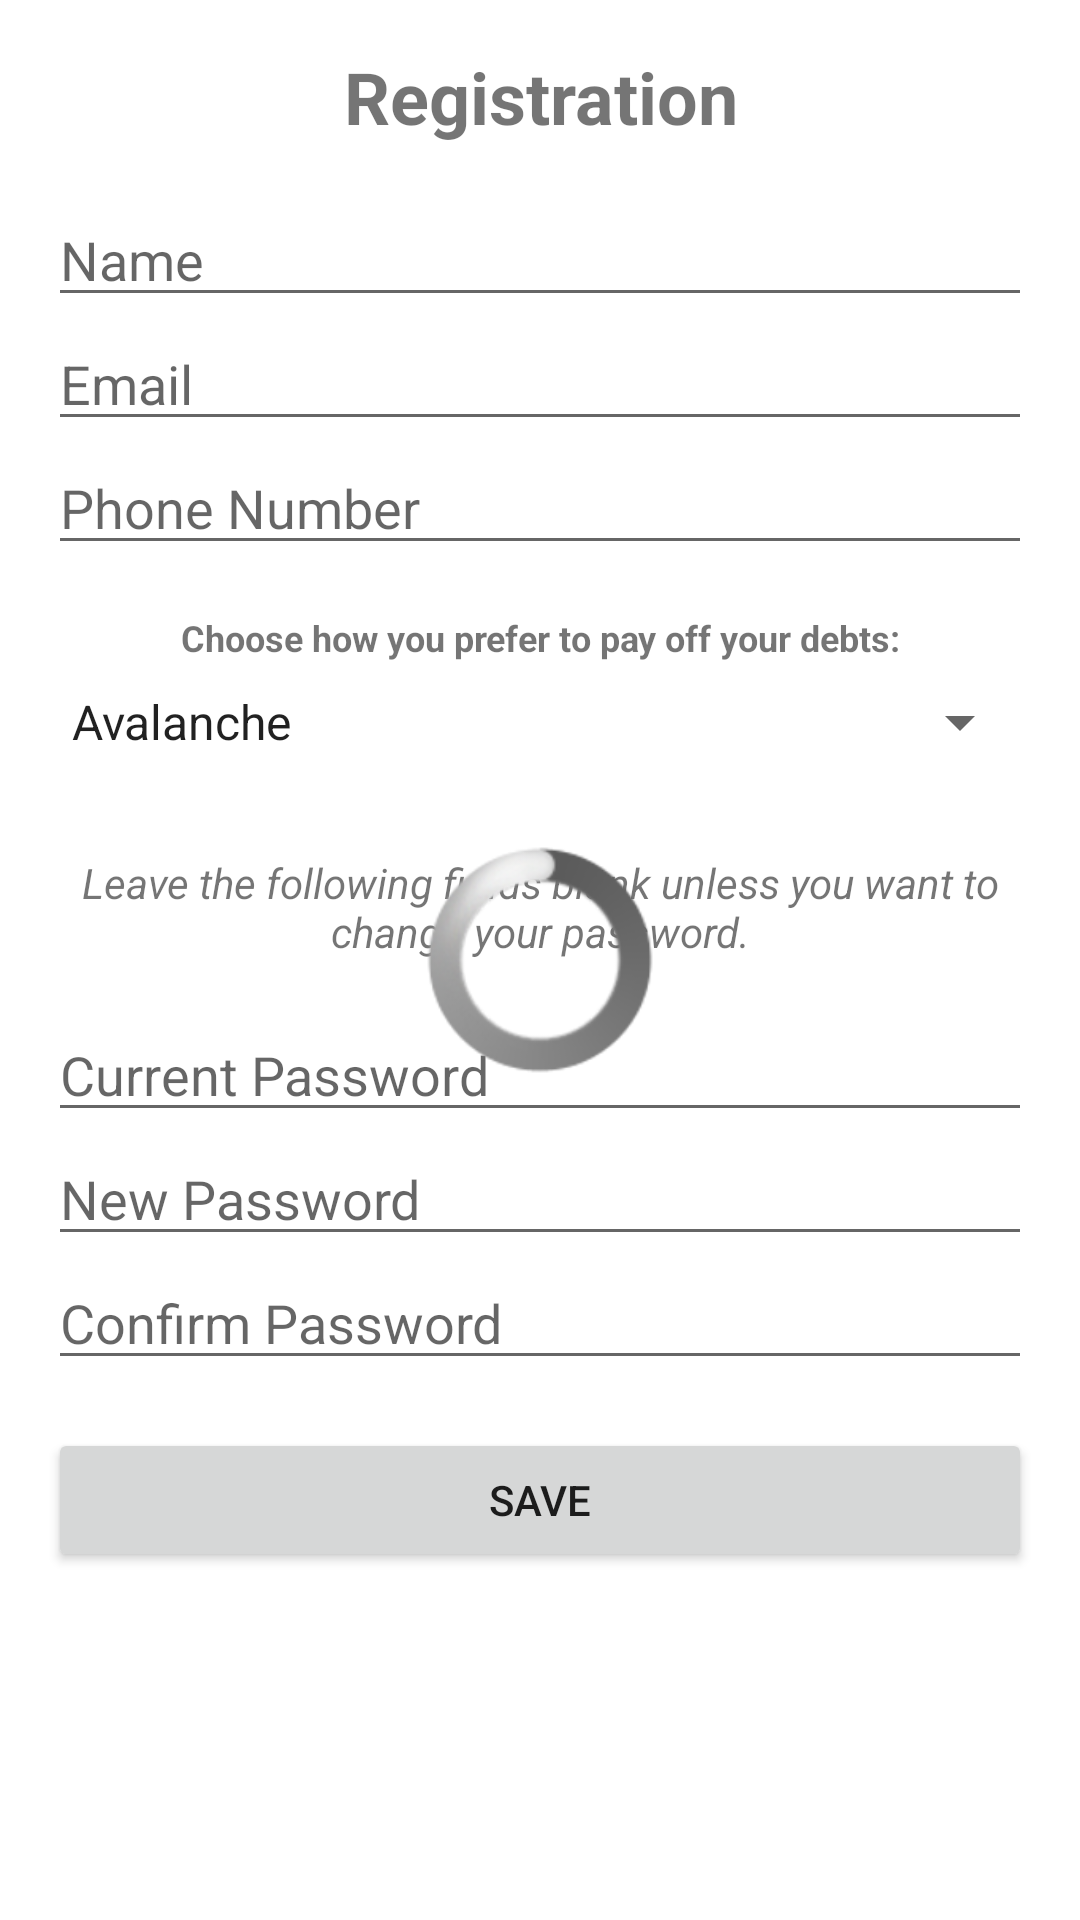

Layout XML and referenced resources for this Android screen:
<!-- AndroidManifest.xml: application theme Theme.DebtDomino -->
<!-- res/layout/user_profile.xml -->
<?xml version="1.0" encoding="utf-8"?>
<FrameLayout xmlns:android="http://schemas.android.com/apk/res/android"
    xmlns:tools="http://schemas.android.com/tools"
    android:layout_width="match_parent"
    android:layout_height="match_parent">

    <ScrollView xmlns:android="http://schemas.android.com/apk/res/android"
        xmlns:tools="http://schemas.android.com/tools"
        android:layout_width="match_parent"
        android:layout_height="match_parent"
        android:padding="16dp">

        <LinearLayout
            android:layout_width="match_parent"
            android:layout_height="wrap_content"
            android:orientation="vertical"
            tools:context=".MainActivity">

            <TextView
                android:id="@+id/editFormTitle"
                android:layout_width="match_parent"
                android:layout_height="wrap_content"
                android:text="Registration"
                android:textSize="24sp"
                android:textStyle="bold"
                android:gravity="center"
                android:paddingBottom="16dp" />

            <EditText
                android:id="@+id/editTextName"
                android:layout_width="match_parent"
                android:layout_height="wrap_content"
                android:inputType="textPersonName"
                android:hint="Name" />

            <EditText
                android:id="@+id/editTextEmail"
                android:layout_width="match_parent"
                android:layout_height="wrap_content"
                android:inputType="textEmailAddress"
                android:hint="Email" />

            <EditText
                android:id="@+id/editTextPhoneNumber"
                android:layout_width="match_parent"
                android:layout_height="wrap_content"
                android:inputType="textPersonName"
                android:hint="Phone Number" />

            <TextView
                android:id="@+id/editFormPayoffMethodNote"
                android:layout_width="match_parent"
                android:layout_height="wrap_content"
                android:text="Choose how you prefer to pay off your debts:"
                android:textSize="12sp"
                android:textStyle="bold"
                android:gravity="center"
                android:paddingTop="16dp"
                android:paddingBottom="8dp" />

            <Spinner
                android:id="@+id/editSpinnerPayoffMethod"
                android:layout_width="match_parent"
                android:layout_height="wrap_content"
                android:entries="@array/debt_payoff_methods" />

            <LinearLayout android:orientation="vertical" android:layout_width="match_parent"
                android:layout_height="wrap_content" android:layout_marginTop="32dp">

                <TextView
                    android:id="@+id/editFormPasswordNote"
                    android:layout_width="match_parent"
                    android:layout_height="wrap_content"
                    android:text="Leave the following fields blank unless you want to change your password."
                    android:textSize="14sp"
                    android:textStyle="italic"
                    android:gravity="center"
                    android:paddingBottom="16dp" />

                <EditText
                    android:id="@+id/editTextCurrentPassword"
                    android:layout_width="match_parent"
                    android:layout_height="wrap_content"
                    android:inputType="textPassword"
                    android:hint="Current Password" />

                <EditText
                    android:id="@+id/editTextPassword"
                    android:layout_width="match_parent"
                    android:layout_height="wrap_content"
                    android:inputType="textPassword"
                    android:hint="New Password" />

                <EditText
                    android:id="@+id/editTextConfirmPassword"
                    android:layout_width="match_parent"
                    android:layout_height="wrap_content"
                    android:inputType="textPassword"
                    android:hint="Confirm Password" />

            </LinearLayout>

            <Button
                android:id="@+id/editFormButton"
                android:layout_width="match_parent"
                android:layout_height="wrap_content"
                android:text="Save"
                android:layout_marginTop="16dp" />

        </LinearLayout>

    </ScrollView>

    <ProgressBar
        android:id="@+id/progressBar"
        android:layout_width="wrap_content"
        android:layout_height="wrap_content"
        android:layout_gravity="center"
        style="@android:style/Widget.ProgressBar.Large" />

</FrameLayout>
<!-- resources referenced by this layout -->
<resources>
  <string-array name="debt_payoff_methods">
          <item>Avalanche</item>
          <item>Snowball</item>
      </string-array>
  <style name="Theme.DebtDomino" parent="Theme.MaterialComponents.DayNight.DarkActionBar">
          
          <item name="colorPrimary">@color/purple_500</item>
          <item name="colorPrimaryVariant">@color/purple_700</item>
          <item name="colorOnPrimary">@color/white</item>
          
          <item name="colorSecondary">@color/teal_200</item>
          <item name="colorSecondaryVariant">@color/teal_700</item>
          <item name="colorOnSecondary">@color/black</item>
          
          <item name="android:statusBarColor">?attr/colorPrimaryVariant</item>
          
      </style>
  <color name="purple_500">#FF6200EE</color>
  <color name="purple_700">#FF3700B3</color>
  <color name="white">#FF000000</color>
  <color name="teal_200">#FF03DAC5</color>
  <color name="teal_700">#FF018786</color>
  <color name="black">#FFFFFFFF</color>
</resources>
